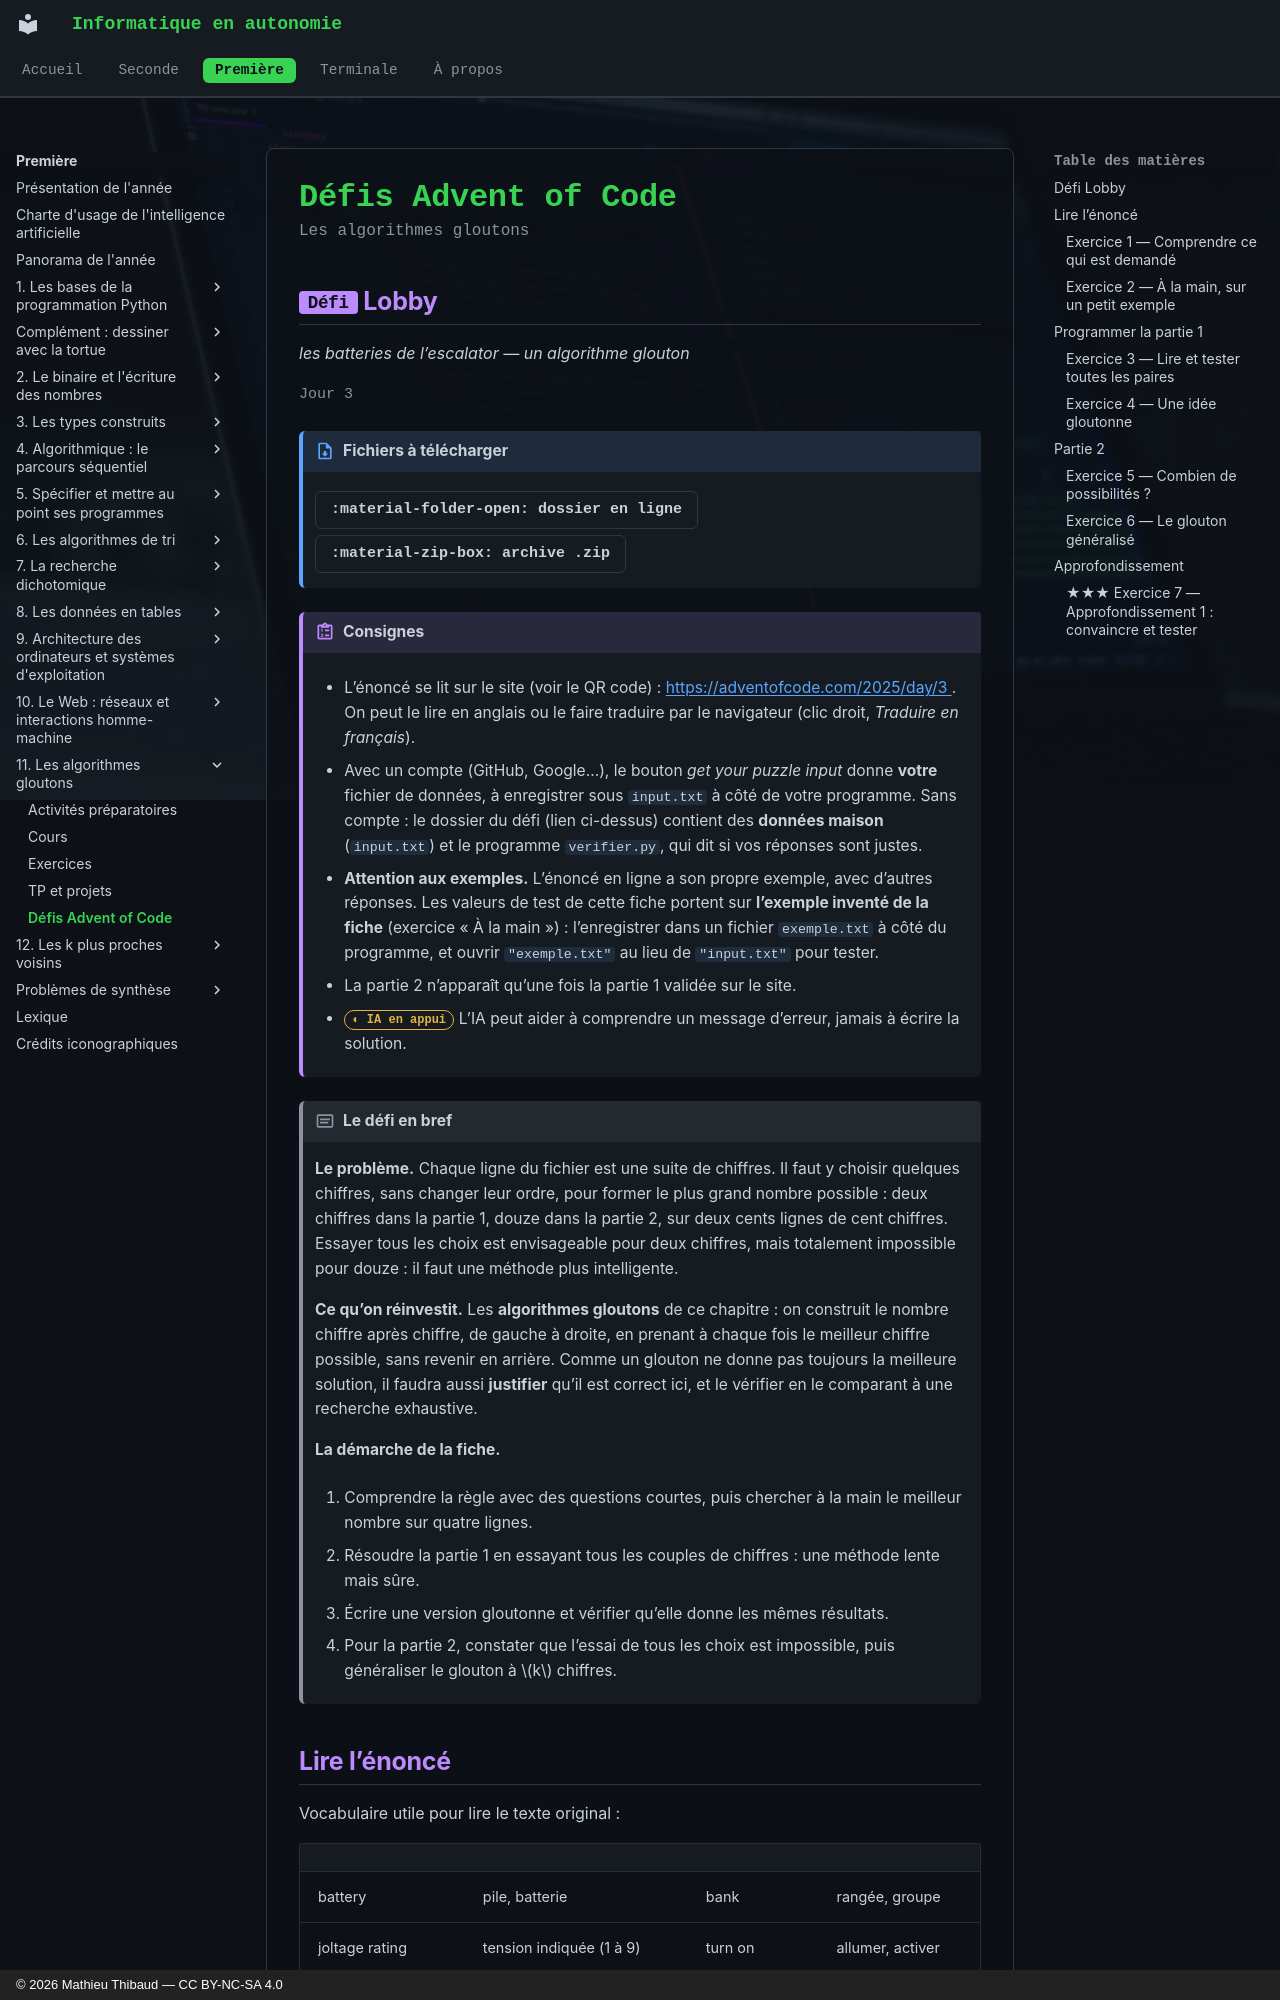

repository: MathThibaud/informatique-en-autonomie · page: premiere/11-les-algorithmes-gloutons/defis/index.html · generator: mkdocs · copyright: © 2026 Mathieu Thibaud — CC BY-NC-SA 4.0

# Défis Advent of Code

<p class="sous-titre">Les algorithmes gloutons</p>

## <span class="etiquette">Défi</span> Lobby

*les batteries de l’escalator — un algorithme glouton*

<p class="infos-activite">Jour 3</p>

!!! fichiers "Fichiers à télécharger"

    [:material-folder-open: dossier en ligne](https://github.com/MathThibaud/nsi-fichiers-eleves/tree/main/premiere/11-defi-aoc-2025-03){ .md-button } [:material-zip-box: archive .zip](https://github.com/MathThibaud/nsi-fichiers-eleves/raw/main/zips/premiere-11-defi-aoc-2025-03.zip){ .md-button }

!!! consignes "Consignes"

    - L’énoncé se lit sur le site (voir le QR code) : [https://adventofcode.com/2025/day/3 ](https://adventofcode.com/2025/day/3 ). On peut le lire en anglais ou le faire traduire par le navigateur (clic droit, *Traduire en français*).

    - Avec un compte (GitHub, Google…), le bouton *get your puzzle input* donne **votre** fichier de données, à enregistrer sous `input.txt` à côté de votre programme. Sans compte : le dossier du défi (lien ci-dessus) contient des **données maison** (`input.txt`) et le programme `verifier.py`, qui dit si vos réponses sont justes.

    - **Attention aux exemples.** L’énoncé en ligne a son propre exemple, avec d’autres réponses. Les valeurs de test de cette fiche portent sur **l’exemple inventé de la fiche** (exercice « À la main ») : l’enregistrer dans un fichier `exemple.txt` à côté du programme, et ouvrir `"exemple.txt"` au lieu de `"input.txt"` pour tester.

    - La partie 2 n’apparaît qu’une fois la partie 1 validée sur le site.

    - <span class="ia ia-orange" title="IA en appui : déboguer, reformuler, vérifier ; la réponse finale est la vôtre"></span> L’IA peut aider à comprendre un message d’erreur, jamais à écrire la solution.

!!! encadre "Le défi en bref"

    **Le problème.** Chaque ligne du fichier est une suite de chiffres. Il faut y choisir quelques chiffres, sans changer leur ordre, pour former le plus grand nombre possible : deux chiffres dans la partie 1, douze dans la partie 2, sur deux cents lignes de cent chiffres. Essayer tous les choix est envisageable pour deux chiffres, mais totalement impossible pour douze : il faut une méthode plus intelligente.

    **Ce qu’on réinvestit.** Les **algorithmes gloutons** de ce chapitre : on construit le nombre chiffre après chiffre, de gauche à droite, en prenant à chaque fois le meilleur chiffre possible, sans revenir en arrière. Comme un glouton ne donne pas toujours la meilleure solution, il faudra aussi **justifier** qu’il est correct ici, et le vérifier en le comparant à une recherche exhaustive.

    **La démarche de la fiche.**

    1.  Comprendre la règle avec des questions courtes, puis chercher à la main le meilleur nombre sur quatre lignes.

    2.  Résoudre la partie 1 en essayant tous les couples de chiffres : une méthode lente mais sûre.

    3.  Écrire une version gloutonne et vérifier qu’elle donne les mêmes résultats.

    4.  Pour la partie 2, constater que l’essai de tous les choix est impossible, puis généraliser le glouton à $k$ chiffres.
